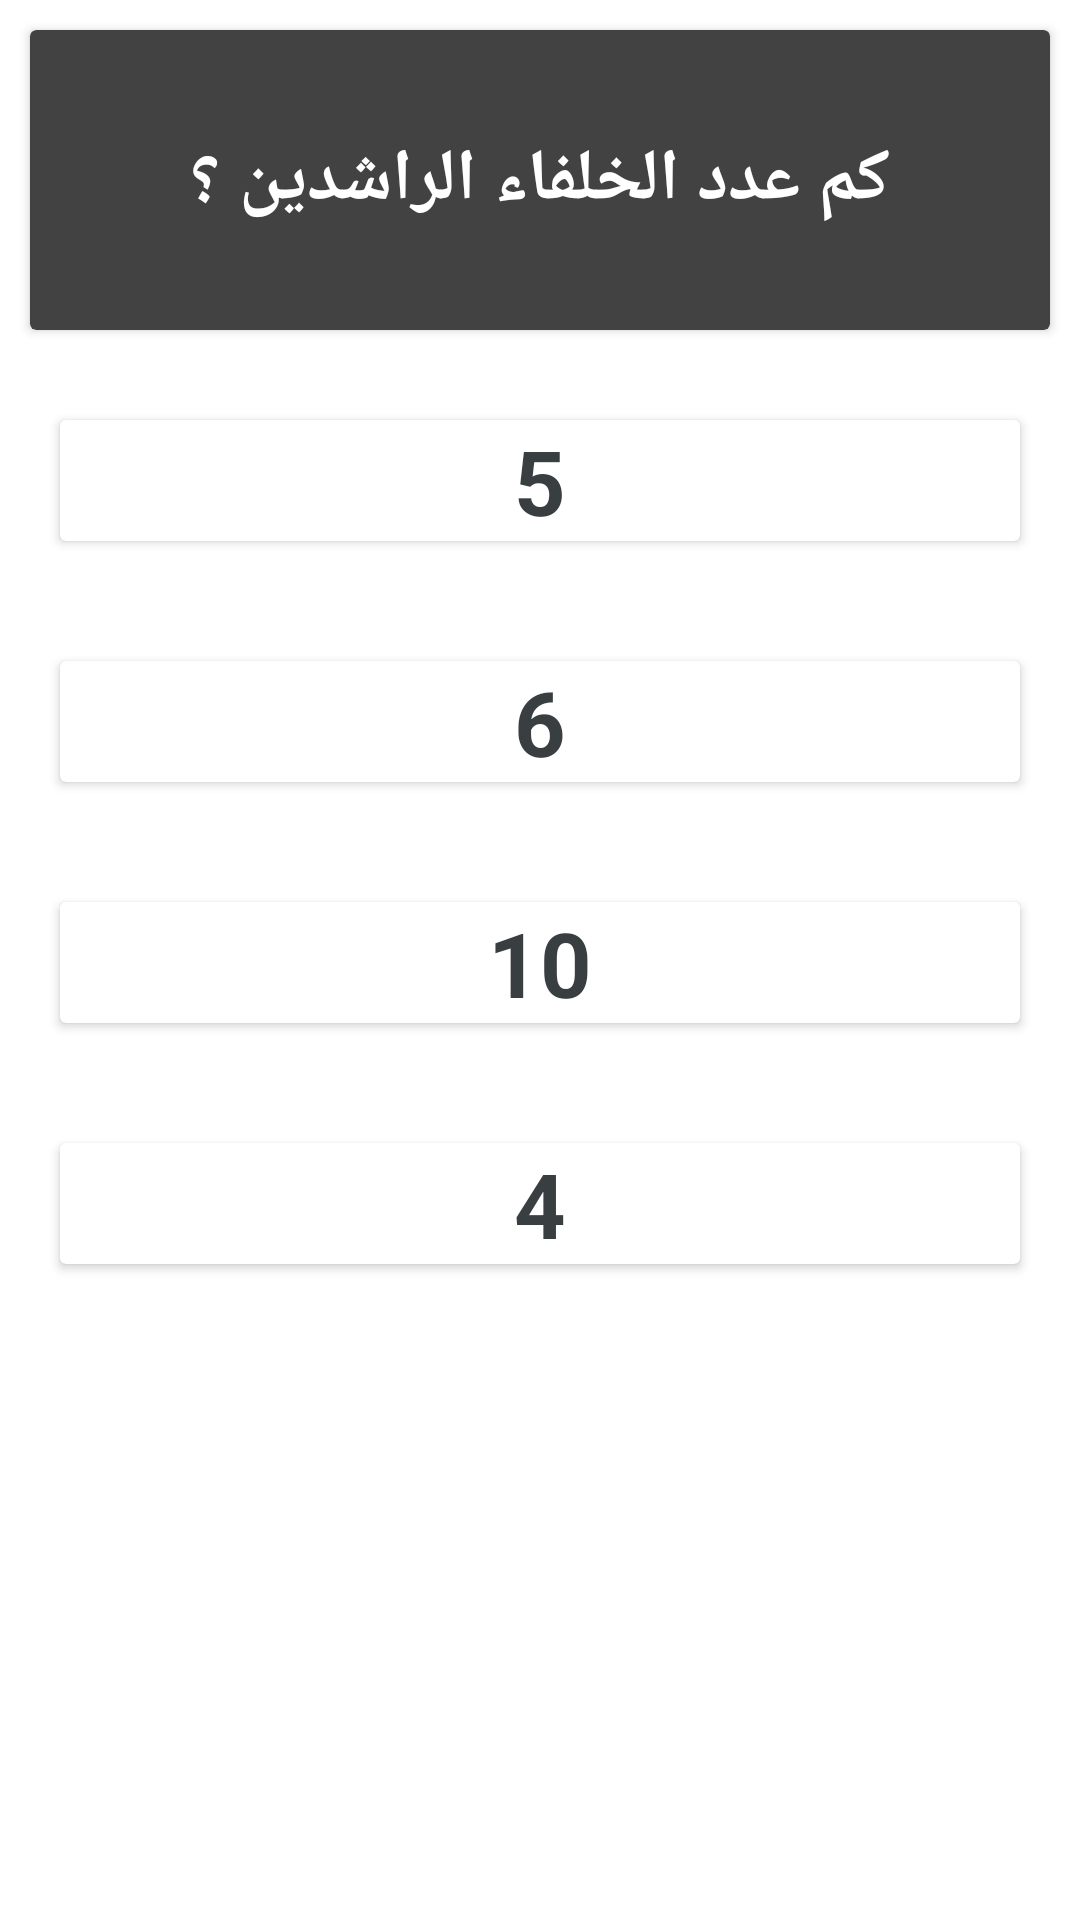

Reconstruct the res/layout file that produces this screen, plus the resources it refers to.
<!-- AndroidManifest.xml: application theme Theme.Instagram -->
<!-- res/layout/activity_main.xml -->
<?xml version="1.0" encoding="utf-8"?>
<LinearLayout xmlns:android="http://schemas.android.com/apk/res/android"
    xmlns:app="http://schemas.android.com/apk/res-auto"
    xmlns:tools="http://schemas.android.com/tools"
    android:layout_width="match_parent"
    android:layout_height="match_parent"
    tools:context=".MainActivity"
    android:orientation="vertical">


    <androidx.cardview.widget.CardView
        style="@style/CardView.Dark"
        android:layout_width="match_parent"
        android:layout_height="100dp"
        android:layout_margin="10dp"
        android:background="@drawable/layout_corner_circle_white"
        android:outlineAmbientShadowColor="@color/primeColor"
        android:outlineSpotShadowColor="@color/black"
        tools:ignore="MissingConstraints">

        <androidx.appcompat.widget.AppCompatTextView
            android:layout_width="wrap_content"
            android:layout_height="wrap_content"
            android:layout_gravity="center"
            android:text="كم عدد الخلفاء الراشدين ؟"
            android:textColor="@color/white"
            android:textSize="24sp"
            android:textStyle="bold"/>
    </androidx.cardview.widget.CardView>


    <androidx.cardview.widget.CardView
        android:layout_width="match_parent"
        android:layout_height="wrap_content"
        android:layout_margin="20dp"
        android:outlineAmbientShadowColor="@color/primeColor"
        android:outlineSpotShadowColor="@color/black"
        app:cardBackgroundColor="@color/white"
        android:foregroundTint="@color/primeColor"
        tools:ignore="MissingConstraints"
        >
        <androidx.appcompat.widget.AppCompatTextView
            android:layout_width="wrap_content"
            android:layout_height="wrap_content"
            android:layout_gravity="center"
            android:text="5"
            android:textColor="@color/primeColor"
            android:textSize="30sp"
            android:textStyle="bold"/>
    </androidx.cardview.widget.CardView>
    <androidx.cardview.widget.CardView
        android:layout_width="match_parent"
        android:layout_height="wrap_content"
        android:layout_margin="20dp"
        android:outlineAmbientShadowColor="@color/primeColor"
        android:outlineSpotShadowColor="@color/black"
        app:cardBackgroundColor="@color/white"
        tools:ignore="MissingConstraints">
        <androidx.appcompat.widget.AppCompatTextView
            android:layout_width="wrap_content"
            android:layout_height="wrap_content"
            android:layout_gravity="center"
            android:text="6"
            android:textColor="@color/primeColor"
            android:textSize="30sp"
            android:textStyle="bold"/>
    </androidx.cardview.widget.CardView>
    <androidx.cardview.widget.CardView
        android:layout_width="match_parent"
        android:layout_height="wrap_content"
        android:layout_margin="20dp"
        android:outlineAmbientShadowColor="@color/primeColor"
        android:outlineSpotShadowColor="@color/black"
        app:cardBackgroundColor="@color/white"
        tools:ignore="MissingConstraints">
        <androidx.appcompat.widget.AppCompatTextView
            android:layout_width="wrap_content"
            android:layout_height="wrap_content"
            android:layout_gravity="center"
            android:text="10"
            android:textColor="@color/primeColor"
            android:textSize="30sp"
            android:textStyle="bold"/>
    </androidx.cardview.widget.CardView>
    <androidx.cardview.widget.CardView
        android:layout_width="match_parent"
        android:layout_height="wrap_content"
        android:layout_margin="20dp"
        android:outlineAmbientShadowColor="@color/primeColor"
        android:outlineSpotShadowColor="@color/black"
        app:cardBackgroundColor="@color/white"
        tools:ignore="MissingConstraints">
        <androidx.appcompat.widget.AppCompatTextView
            android:layout_width="wrap_content"
            android:layout_height="wrap_content"
            android:layout_gravity="center"
            android:text="4"
            android:textColor="@color/primeColor"
            android:textSize="30sp"
            android:textStyle="bold"/>
    </androidx.cardview.widget.CardView>

</LinearLayout>
<!-- resources referenced by this layout -->
<resources>
  <color name="black">#FF000000</color>
  <color name="primeColor">#393E41</color>
  <color name="white">#FFFFFFFF</color>
  <style name="Theme.Instagram" parent="Theme.MaterialComponents.DayNight.NoActionBar">
          
          <item name="colorPrimary">@color/primeColor</item>
          <item name="colorPrimaryVariant">@color/primeColor</item>
          <item name="colorOnPrimary">@color/primSecondColor</item>
          
          <item name="colorSecondary">@color/primeColor</item>
          <item name="colorSecondaryVariant">@color/primeColor</item>
          <item name="colorOnSecondary">@color/primeColor</item>
          
          <item name="android:statusBarColor" tools:targetApi="l">?attr/colorSecondaryVariant</item>
          
      </style>
  <color name="primSecondColor">#F6F7EB</color>
</resources>
